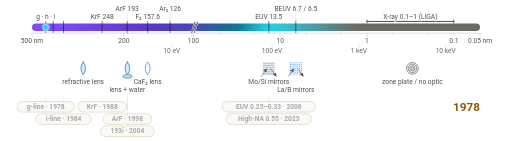
t = 0.00 s
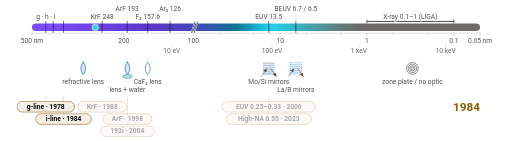
t = 2.00 s
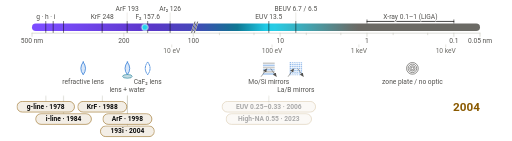
t = 4.00 s
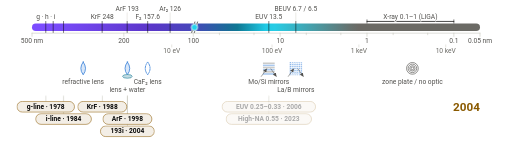
t = 6.00 s
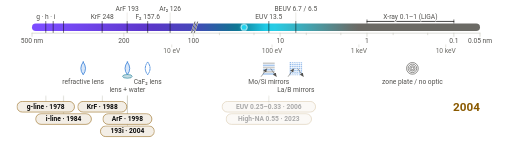
t = 8.00 s
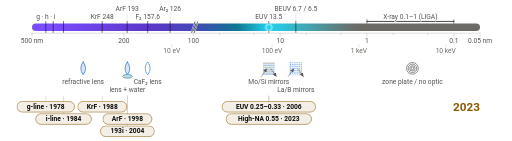
t = 10.00 s

The animated SVG that drew these frames (rendered in a browser with its animation timeline set to each time). Animation: 9 CSS @keyframes rules; frames cover the first 10.00 s.

<svg xmlns="http://www.w3.org/2000/svg" viewBox="0 0 960 264" width="960" height="264" role="img" aria-labelledby="t d" font-family="Roboto, system-ui, -apple-system, 'Segoe UI', 'Helvetica Neue', Arial, sans-serif">
<!-- generated by docs/figures/diagrams/make_spectrum_strip.py; edit the script, not this file -->
<title id="t">One axis of light</title>
<desc id="d">A horizontal log-wavelength strip from 500 to 0.05 nm coloured by wavelength, with the exposure lines as ticks, the optic each band needs beneath it and the exposure eras pinned at their wavelength with the year their first tool model appears in the data set.</desc>
<style>
.era0{opacity:0.35} .era1{opacity:0.35} .era2{opacity:0.35} .era3{opacity:0.35} .era4{opacity:0.35} .era5{opacity:0.35} .era6{opacity:0.35}
.still{display:none}
@keyframes photon{0%{transform:translateX(0px)}49.61%{transform:translateX(276.67px)}75%{transform:translateX(418.3px)}100%{transform:translateX(418.3px)}}
@keyframes lit{0%{opacity:0.35}100%{opacity:1}}
@keyframes yr0{0%{opacity:0}0%{opacity:0}0%{opacity:1}5.82%{opacity:1}5.99%{opacity:0}100%{opacity:0}}
@keyframes yr1{0%{opacity:0}5.82%{opacity:0}5.99%{opacity:1}18.84%{opacity:1}19.01%{opacity:0}100%{opacity:0}}
@keyframes yr2{0%{opacity:0}18.84%{opacity:0}19.01%{opacity:1}27.29%{opacity:1}27.45%{opacity:0}100%{opacity:0}}
@keyframes yr3{0%{opacity:0}27.29%{opacity:0}27.45%{opacity:1}27.45%{opacity:1}27.45%{opacity:0}100%{opacity:0}}
@keyframes yr4{0%{opacity:0}27.29%{opacity:0}27.45%{opacity:1}74.83%{opacity:1}75%{opacity:0}100%{opacity:0}}
@keyframes yr5{0%{opacity:0}74.83%{opacity:0}75%{opacity:1}75%{opacity:1}75%{opacity:0}100%{opacity:0}}
@keyframes yr6{0%{opacity:0}74.83%{opacity:0}75%{opacity:1}100%{opacity:1}}
.photon{animation:photon 12s linear 0s 1 forwards}
.era0{animation:lit 0.5s linear 0s 1 forwards}
.era1{animation:lit 0.5s linear 0.72s 1 forwards}
.era2{animation:lit 0.5s linear 2.28s 1 forwards}
.era3{animation:lit 0.5s linear 3.29s 1 forwards}
.era4{animation:lit 0.5s linear 3.29s 1 forwards}
.era5{animation:lit 0.5s linear 9s 1 forwards}
.era6{animation:lit 0.5s linear 9s 1 forwards}
.yr0{animation:yr0 12s linear 0s 1 forwards}
.yr1{animation:yr1 12s linear 0s 1 forwards}
.yr2{animation:yr2 12s linear 0s 1 forwards}
.yr3{animation:yr3 12s linear 0s 1 forwards}
.yr4{animation:yr4 12s linear 0s 1 forwards}
.yr5{animation:yr5 12s linear 0s 1 forwards}
.yr6{animation:yr6 12s linear 0s 1 forwards}
@media (prefers-reduced-motion: reduce){.anim{display:none}.still{display:inline}}
</style>
<defs><linearGradient id="spec" x1="0" y1="0" x2="1" y2="0"><stop offset="0%" stop-color="#7c4dff"/><stop offset="2.08%" stop-color="#7c4dff"/><stop offset="4.17%" stop-color="#7a4cfc"/><stop offset="6.25%" stop-color="#774af8"/><stop offset="8.33%" stop-color="#7548f3"/><stop offset="10.42%" stop-color="#7246ee"/><stop offset="12.5%" stop-color="#6f44e9"/><stop offset="14.58%" stop-color="#6c42e4"/><stop offset="16.67%" stop-color="#6940df"/><stop offset="18.75%" stop-color="#663edb"/><stop offset="20.83%" stop-color="#633bd6"/><stop offset="22.92%" stop-color="#6039d1"/><stop offset="25%" stop-color="#5d37cc"/><stop offset="27.08%" stop-color="#5937c8"/><stop offset="29.17%" stop-color="#553bc4"/><stop offset="31.25%" stop-color="#503fc1"/><stop offset="33.33%" stop-color="#4c42be"/><stop offset="35.42%" stop-color="#4746ba"/><stop offset="37.5%" stop-color="#3d4eb3"/><stop offset="39.58%" stop-color="#3158aa"/><stop offset="41.67%" stop-color="#2562a1"/><stop offset="43.75%" stop-color="#196c98"/><stop offset="45.83%" stop-color="#0f7894"/><stop offset="47.92%" stop-color="#1493ae"/><stop offset="50%" stop-color="#1aaec9"/><stop offset="52.08%" stop-color="#20c9e4"/><stop offset="54.17%" stop-color="#27cce5"/><stop offset="56.25%" stop-color="#2fc1d6"/><stop offset="58.33%" stop-color="#37b5c7"/><stop offset="60.42%" stop-color="#3eaab9"/><stop offset="62.5%" stop-color="#469faa"/><stop offset="64.58%" stop-color="#4e949b"/><stop offset="66.67%" stop-color="#56888c"/><stop offset="68.75%" stop-color="#5e7d7e"/><stop offset="70.83%" stop-color="#66726f"/><stop offset="72.92%" stop-color="#6b6a65"/><stop offset="75%" stop-color="#6b6a65"/><stop offset="77.08%" stop-color="#6b6a65"/><stop offset="79.17%" stop-color="#6b6a65"/><stop offset="81.25%" stop-color="#6b6a65"/><stop offset="83.33%" stop-color="#6b6a65"/><stop offset="85.42%" stop-color="#6b6a65"/><stop offset="87.5%" stop-color="#6b6a65"/><stop offset="89.58%" stop-color="#6b6a65"/><stop offset="91.67%" stop-color="#6b6a65"/><stop offset="93.75%" stop-color="#6b6a65"/><stop offset="95.83%" stop-color="#6b6a65"/><stop offset="97.92%" stop-color="#6b6a65"/><stop offset="100%" stop-color="#6b6a65"/></linearGradient><marker id="arr-52514e" viewBox="0 0 10 10" refX="9" refY="5" markerWidth="7" markerHeight="7" orient="auto-start-reverse"><path d="M0,0 L10,5 L0,10 z" fill="#52514e"/></marker></defs>
<rect x="60" y="44" width="840" height="14" rx="7" fill="url(#spec)" stroke="none" stroke-width="1.2" opacity="1"/>
<line x1="359.4" y1="61" x2="365.4" y2="41" stroke="#ffffff" stroke-width="3" stroke-linecap="round" opacity="1"/>
<line x1="359.4" y1="61" x2="365.4" y2="41" stroke="#0b0b0b" stroke-width="1.2" stroke-linecap="round" opacity="1"/>
<line x1="364.4" y1="61" x2="370.4" y2="41" stroke="#ffffff" stroke-width="3" stroke-linecap="round" opacity="1"/>
<line x1="364.4" y1="61" x2="370.4" y2="41" stroke="#0b0b0b" stroke-width="1.2" stroke-linecap="round" opacity="1"/>
<line x1="85.82" y1="40" x2="85.82" y2="61" stroke="#0b0b0b" stroke-width="1" stroke-linecap="round" opacity="1"/>
<text x="85.82" y="36" font-size="12.5" text-anchor="middle" fill="#52514e" font-weight="400" paint-order="stroke" stroke="#ffffff" stroke-width="3" stroke-linejoin="round" opacity="1">g · h · i</text>
<line x1="99.73" y1="40" x2="99.73" y2="61" stroke="#0b0b0b" stroke-width="1" stroke-linecap="round" opacity="1"/>
<line x1="119.13" y1="40" x2="119.13" y2="61" stroke="#0b0b0b" stroke-width="1" stroke-linecap="round" opacity="1"/>
<line x1="191.52" y1="40" x2="191.52" y2="61" stroke="#0b0b0b" stroke-width="1" stroke-linecap="round" opacity="1"/>
<text x="191.52" y="36" font-size="12.5" text-anchor="middle" fill="#52514e" font-weight="400" paint-order="stroke" stroke="#ffffff" stroke-width="3" stroke-linejoin="round" opacity="1">KrF 248</text>
<line x1="238.47" y1="40" x2="238.47" y2="61" stroke="#0b0b0b" stroke-width="1" stroke-linecap="round" opacity="1"/>
<line x1="238.47" y1="24" x2="238.47" y2="39" stroke="#c3c2b7" stroke-width="0.8" stroke-linecap="round" opacity="0.8"/>
<text x="238.47" y="21" font-size="12.5" text-anchor="middle" fill="#52514e" font-weight="400" paint-order="stroke" stroke="#ffffff" stroke-width="3" stroke-linejoin="round" opacity="1">ArF 193</text>
<line x1="276.89" y1="40" x2="276.89" y2="61" stroke="#0b0b0b" stroke-width="1" stroke-linecap="round" opacity="1"/>
<text x="276.89" y="36" font-size="12.5" text-anchor="middle" fill="#52514e" font-weight="400" paint-order="stroke" stroke="#ffffff" stroke-width="3" stroke-linejoin="round" opacity="1">F₂ 157.6</text>
<line x1="318.98" y1="40" x2="318.98" y2="61" stroke="#0b0b0b" stroke-width="1" stroke-linecap="round" opacity="1"/>
<line x1="318.98" y1="24" x2="318.98" y2="39" stroke="#c3c2b7" stroke-width="0.8" stroke-linecap="round" opacity="0.8"/>
<text x="318.98" y="21" font-size="12.5" text-anchor="middle" fill="#52514e" font-weight="400" paint-order="stroke" stroke="#ffffff" stroke-width="3" stroke-linejoin="round" opacity="1">Ar₂ 126</text>
<line x1="504.03" y1="40" x2="504.03" y2="61" stroke="#0b0b0b" stroke-width="1" stroke-linecap="round" opacity="1"/>
<text x="504.03" y="36" font-size="12.5" text-anchor="middle" fill="#52514e" font-weight="400" paint-order="stroke" stroke="#ffffff" stroke-width="3" stroke-linejoin="round" opacity="1">EUV 13.5</text>
<line x1="554.65" y1="40" x2="554.65" y2="61" stroke="#0b0b0b" stroke-width="1" stroke-linecap="round" opacity="1"/>
<line x1="554.65" y1="24" x2="554.65" y2="39" stroke="#c3c2b7" stroke-width="0.8" stroke-linecap="round" opacity="0.8"/>
<text x="554.65" y="21" font-size="12.5" text-anchor="middle" fill="#52514e" font-weight="400" paint-order="stroke" stroke="#ffffff" stroke-width="3" stroke-linejoin="round" opacity="1">BEUV 6.7 / 6.5</text>
<line x1="850.97" y1="40" x2="688.12" y2="40" stroke="#0b0b0b" stroke-width="1.4" stroke-linecap="round" opacity="1"/>
<line x1="850.97" y1="37" x2="850.97" y2="43" stroke="#0b0b0b" stroke-width="1" stroke-linecap="round" opacity="1"/>
<line x1="688.12" y1="37" x2="688.12" y2="43" stroke="#0b0b0b" stroke-width="1" stroke-linecap="round" opacity="1"/>
<text x="769.55" y="36" font-size="12.5" text-anchor="middle" fill="#52514e" font-weight="400" paint-order="stroke" stroke="#ffffff" stroke-width="3" stroke-linejoin="round" opacity="1">X-ray 0.1–1 (LIGA)</text>
<line x1="60" y1="62" x2="900" y2="62" stroke="#c3c2b7" stroke-width="1" stroke-linecap="round" opacity="1"/>
<line x1="60" y1="62" x2="60" y2="68" stroke="#c3c2b7" stroke-width="1" stroke-linecap="round" opacity="1"/>
<text x="60" y="80" font-size="12.5" text-anchor="middle" fill="#52514e" font-weight="400" opacity="1">500 nm</text>
<line x1="232.16" y1="62" x2="232.16" y2="68" stroke="#c3c2b7" stroke-width="1" stroke-linecap="round" opacity="1"/>
<text x="232.16" y="80" font-size="12.5" text-anchor="middle" fill="#52514e" font-weight="400" opacity="1">200</text>
<line x1="362.4" y1="62" x2="362.4" y2="68" stroke="#c3c2b7" stroke-width="1" stroke-linecap="round" opacity="1"/>
<text x="362.4" y="80" font-size="12.5" text-anchor="middle" fill="#52514e" font-weight="400" opacity="1">100</text>
<line x1="411.43" y1="62" x2="411.43" y2="65" stroke="#c3c2b7" stroke-width="1" stroke-linecap="round" opacity="1"/>
<line x1="476.23" y1="62" x2="476.23" y2="65" stroke="#c3c2b7" stroke-width="1" stroke-linecap="round" opacity="1"/>
<line x1="525.26" y1="62" x2="525.26" y2="68" stroke="#c3c2b7" stroke-width="1" stroke-linecap="round" opacity="1"/>
<text x="525.26" y="80" font-size="12.5" text-anchor="middle" fill="#52514e" font-weight="400" opacity="1">10</text>
<line x1="574.28" y1="62" x2="574.28" y2="65" stroke="#c3c2b7" stroke-width="1" stroke-linecap="round" opacity="1"/>
<line x1="639.09" y1="62" x2="639.09" y2="65" stroke="#c3c2b7" stroke-width="1" stroke-linecap="round" opacity="1"/>
<line x1="688.12" y1="62" x2="688.12" y2="68" stroke="#c3c2b7" stroke-width="1" stroke-linecap="round" opacity="1"/>
<text x="688.12" y="80" font-size="12.5" text-anchor="middle" fill="#52514e" font-weight="400" opacity="1">1</text>
<line x1="737.14" y1="62" x2="737.14" y2="65" stroke="#c3c2b7" stroke-width="1" stroke-linecap="round" opacity="1"/>
<line x1="801.95" y1="62" x2="801.95" y2="65" stroke="#c3c2b7" stroke-width="1" stroke-linecap="round" opacity="1"/>
<line x1="850.97" y1="62" x2="850.97" y2="68" stroke="#c3c2b7" stroke-width="1" stroke-linecap="round" opacity="1"/>
<text x="850.97" y="80" font-size="12.5" text-anchor="middle" fill="#52514e" font-weight="400" opacity="1">0.1</text>
<line x1="900" y1="62" x2="900" y2="68" stroke="#c3c2b7" stroke-width="1" stroke-linecap="round" opacity="1"/>
<text x="900" y="80" font-size="12.5" text-anchor="middle" fill="#52514e" font-weight="400" opacity="1">0.05 nm</text>
<line x1="322.01" y1="84" x2="322.01" y2="88" stroke="#c3c2b7" stroke-width="0.8" stroke-linecap="round" opacity="1"/>
<text x="322.01" y="100" font-size="12.5" text-anchor="middle" fill="#6b6a65" font-weight="400" opacity="1">10 eV</text>
<line x1="510.05" y1="84" x2="510.05" y2="88" stroke="#c3c2b7" stroke-width="0.8" stroke-linecap="round" opacity="1"/>
<text x="510.05" y="100" font-size="12.5" text-anchor="middle" fill="#6b6a65" font-weight="400" opacity="1">100 eV</text>
<line x1="672.91" y1="84" x2="672.91" y2="88" stroke="#c3c2b7" stroke-width="0.8" stroke-linecap="round" opacity="1"/>
<text x="672.91" y="100" font-size="12.5" text-anchor="middle" fill="#6b6a65" font-weight="400" opacity="1">1 keV</text>
<line x1="835.77" y1="84" x2="835.77" y2="88" stroke="#c3c2b7" stroke-width="0.8" stroke-linecap="round" opacity="1"/>
<text x="835.77" y="100" font-size="12.5" text-anchor="middle" fill="#6b6a65" font-weight="400" opacity="1">10 keV</text>
<g opacity="1">
 <path d="M155.98,116 Q164.98,128 155.98,140 Q146.98,128 155.98,116 Z" fill="#d9e7f8" stroke="#2a78d6" stroke-width="1.4" stroke-linejoin="round" stroke-linecap="round"/>
</g>
<text x="155.98" y="158" font-size="12.5" text-anchor="middle" fill="#52514e" font-weight="400" opacity="1">refractive lens</text>
<g opacity="1">
 <path d="M238.86,116 Q247.86,128 238.86,140 Q229.86,128 238.86,116 Z" fill="#d9e7f8" stroke="#2a78d6" stroke-width="1.4" stroke-linejoin="round" stroke-linecap="round"/>
 <ellipse cx="238.86" cy="143" rx="9" ry="3.5" fill="#c3dce3" stroke="#0e7490" stroke-width="1"/>
</g>
<text x="238.86" y="173" font-size="12.5" text-anchor="middle" fill="#52514e" font-weight="400" opacity="1">lens + water</text>
<g opacity="1">
 <path d="M276.89,116 Q285.89,128 276.89,140 Q267.89,128 276.89,116 Z" fill="none" stroke="#2a78d6" stroke-width="1.4" stroke-linejoin="round" stroke-linecap="round" stroke-dasharray="3 2"/>
</g>
<text x="276.89" y="158" font-size="12.5" text-anchor="middle" fill="#52514e" font-weight="400" opacity="1">CaF₂ lens</text>
<g opacity="1">
 <rect x="493.03" y="117" width="22" height="3" rx="0" fill="#cbcbc9" stroke="none" stroke-width="0.8"/>
 <rect x="493.03" y="121" width="22" height="3" rx="0" fill="#aac9ef" stroke="none" stroke-width="0.8"/>
 <rect x="493.03" y="125" width="22" height="3" rx="0" fill="#cbcbc9" stroke="none" stroke-width="0.8"/>
 <rect x="493.03" y="129" width="22" height="3" rx="0" fill="#aac9ef" stroke="none" stroke-width="0.8"/>
 <rect x="493.03" y="133" width="22" height="3" rx="0" fill="#cbcbc9" stroke="none" stroke-width="0.8"/>
 <rect x="493.03" y="137" width="22" height="3" rx="0" fill="#aac9ef" stroke="none" stroke-width="0.8"/>
 <line x1="490.03" y1="143" x2="500.03" y2="129" stroke="#52514e" stroke-width="1" stroke-linecap="round" marker-end="url(#arr-52514e)"/>
 <line x1="508.03" y1="129" x2="518.03" y2="143" stroke="#52514e" stroke-width="1" stroke-linecap="round" marker-end="url(#arr-52514e)"/>
</g>
<text x="504.03" y="158" font-size="12.5" text-anchor="middle" fill="#52514e" font-weight="400" opacity="1">Mo/Si mirrors</text>
<g opacity="1">
 <rect x="543.65" y="117" width="22" height="3" rx="0" fill="none" stroke="#2a78d6" stroke-width="0.8" stroke-dasharray="2 1.5"/>
 <rect x="543.65" y="121" width="22" height="3" rx="0" fill="none" stroke="#2a78d6" stroke-width="0.8" stroke-dasharray="2 1.5"/>
 <rect x="543.65" y="125" width="22" height="3" rx="0" fill="none" stroke="#2a78d6" stroke-width="0.8" stroke-dasharray="2 1.5"/>
 <rect x="543.65" y="129" width="22" height="3" rx="0" fill="none" stroke="#2a78d6" stroke-width="0.8" stroke-dasharray="2 1.5"/>
 <rect x="543.65" y="133" width="22" height="3" rx="0" fill="none" stroke="#2a78d6" stroke-width="0.8" stroke-dasharray="2 1.5"/>
 <rect x="543.65" y="137" width="22" height="3" rx="0" fill="none" stroke="#2a78d6" stroke-width="0.8" stroke-dasharray="2 1.5"/>
 <line x1="540.65" y1="143" x2="550.65" y2="129" stroke="#52514e" stroke-width="1" stroke-linecap="round" marker-end="url(#arr-52514e)"/>
 <line x1="558.65" y1="129" x2="568.65" y2="143" stroke="#52514e" stroke-width="1" stroke-linecap="round" marker-end="url(#arr-52514e)"/>
</g>
<text x="554.65" y="173" font-size="12.5" text-anchor="middle" fill="#52514e" font-weight="400" opacity="1">La/B mirrors</text>
<g opacity="1">
 <circle cx="773.27" cy="128" r="11" fill="none" stroke="#52514e" stroke-width="1.2"/>
 <circle cx="773.27" cy="128" r="8" fill="none" stroke="#52514e" stroke-width="1.2"/>
 <circle cx="773.27" cy="128" r="5" fill="none" stroke="#52514e" stroke-width="1.2"/>
 <circle cx="773.27" cy="128" r="2.5" fill="none" stroke="#52514e" stroke-width="1.2"/>
</g>
<text x="773.27" y="158" font-size="12.5" text-anchor="middle" fill="#52514e" font-weight="400" opacity="1">zone plate / no optic</text>
<g class="era0">
 <line x1="85.73" y1="180" x2="85.73" y2="190" stroke="#c3c2b7" stroke-width="1" stroke-linecap="round"/>
</g>
<g class="era1">
 <line x1="119.13" y1="180" x2="119.13" y2="213" stroke="#c3c2b7" stroke-width="1" stroke-linecap="round"/>
</g>
<g class="era2">
 <line x1="191.75" y1="180" x2="191.75" y2="190" stroke="#c3c2b7" stroke-width="1" stroke-linecap="round"/>
</g>
<g class="era3">
 <line x1="238.86" y1="180" x2="238.86" y2="213" stroke="#c3c2b7" stroke-width="1" stroke-linecap="round"/>
</g>
<g class="era4">
 <line x1="238.86" y1="180" x2="238.86" y2="236" stroke="#c3c2b7" stroke-width="1" stroke-linecap="round"/>
</g>
<g class="era5">
 <line x1="504.03" y1="180" x2="504.03" y2="190" stroke="#c3c2b7" stroke-width="1" stroke-linecap="round"/>
</g>
<g class="era6">
 <line x1="504.03" y1="180" x2="504.03" y2="213" stroke="#c3c2b7" stroke-width="1" stroke-linecap="round"/>
</g>
<g class="era0">
 <rect x="31.81" y="190" width="107.85" height="20" rx="10" fill="#f3eee6" stroke="#8a5a00" stroke-width="1"/>
 <text x="85.73" y="204" font-size="12.5" text-anchor="middle" fill="#0b0b0b" font-weight="600">g-line · 1978</text>
</g>
<g class="era1">
 <rect x="66.89" y="213" width="104.48" height="20" rx="10" fill="#f3eee6" stroke="#8a5a00" stroke-width="1"/>
 <text x="119.13" y="227" font-size="12.5" text-anchor="middle" fill="#0b0b0b" font-weight="600">i-line · 1984</text>
</g>
<g class="era2">
 <rect x="145.82" y="190" width="91.84" height="20" rx="10" fill="#f3eee6" stroke="#8a5a00" stroke-width="1"/>
 <text x="191.75" y="204" font-size="12.5" text-anchor="middle" fill="#0b0b0b" font-weight="600">KrF · 1988</text>
</g>
<g class="era3">
 <rect x="192.94" y="213" width="91.84" height="20" rx="10" fill="#f3eee6" stroke="#8a5a00" stroke-width="1"/>
 <text x="238.86" y="227" font-size="12.5" text-anchor="middle" fill="#0b0b0b" font-weight="600">ArF · 1998</text>
</g>
<g class="era4">
 <rect x="188.3" y="236" width="101.11" height="20" rx="10" fill="#f3eee6" stroke="#8a5a00" stroke-width="1"/>
 <text x="238.86" y="250" font-size="12.5" text-anchor="middle" fill="#0b0b0b" font-weight="600">193i · 2004</text>
</g>
<g class="era5">
 <rect x="416.4" y="190" width="175.27" height="20" rx="10" fill="#f3eee6" stroke="#8a5a00" stroke-width="1"/>
 <text x="504.03" y="204" font-size="12.5" text-anchor="middle" fill="#0b0b0b" font-weight="600">EUV 0.25–0.33 · 2006</text>
</g>
<g class="era6">
 <rect x="423.98" y="213" width="160.1" height="20" rx="10" fill="#f3eee6" stroke="#8a5a00" stroke-width="1"/>
 <text x="504.03" y="227" font-size="12.5" text-anchor="middle" fill="#0b0b0b" font-weight="600">High-NA 0.55 · 2023</text>
</g>
<!--huv-anim:start-->
<g class="anim">
 <circle cx="85.73" cy="51" r="6" fill="#22d3ee" stroke="#ffffff" stroke-width="1.5" class="photon"/>
 <text x="900" y="208" font-size="22" text-anchor="end" fill="#8a5a00" font-weight="600" class="yr0">1978</text>
 <text x="900" y="208" font-size="22" text-anchor="end" fill="#8a5a00" font-weight="600" class="yr1">1984</text>
 <text x="900" y="208" font-size="22" text-anchor="end" fill="#8a5a00" font-weight="600" class="yr2">1988</text>
 <text x="900" y="208" font-size="22" text-anchor="end" fill="#8a5a00" font-weight="600" class="yr3">1998</text>
 <text x="900" y="208" font-size="22" text-anchor="end" fill="#8a5a00" font-weight="600" class="yr4">2004</text>
 <text x="900" y="208" font-size="22" text-anchor="end" fill="#8a5a00" font-weight="600" class="yr5">2006</text>
 <text x="900" y="208" font-size="22" text-anchor="end" fill="#8a5a00" font-weight="600" class="yr6">2023</text>
</g>
<!--huv-anim:end-->
<!--huv-still:start-->
<g class="still">
 <circle cx="504.03" cy="51" r="6" fill="#22d3ee" stroke="#ffffff" stroke-width="1.5"/>
 <text x="900" y="208" font-size="22" text-anchor="end" fill="#8a5a00" font-weight="600">2023</text>
</g>
<!--huv-still:end-->
</svg>
